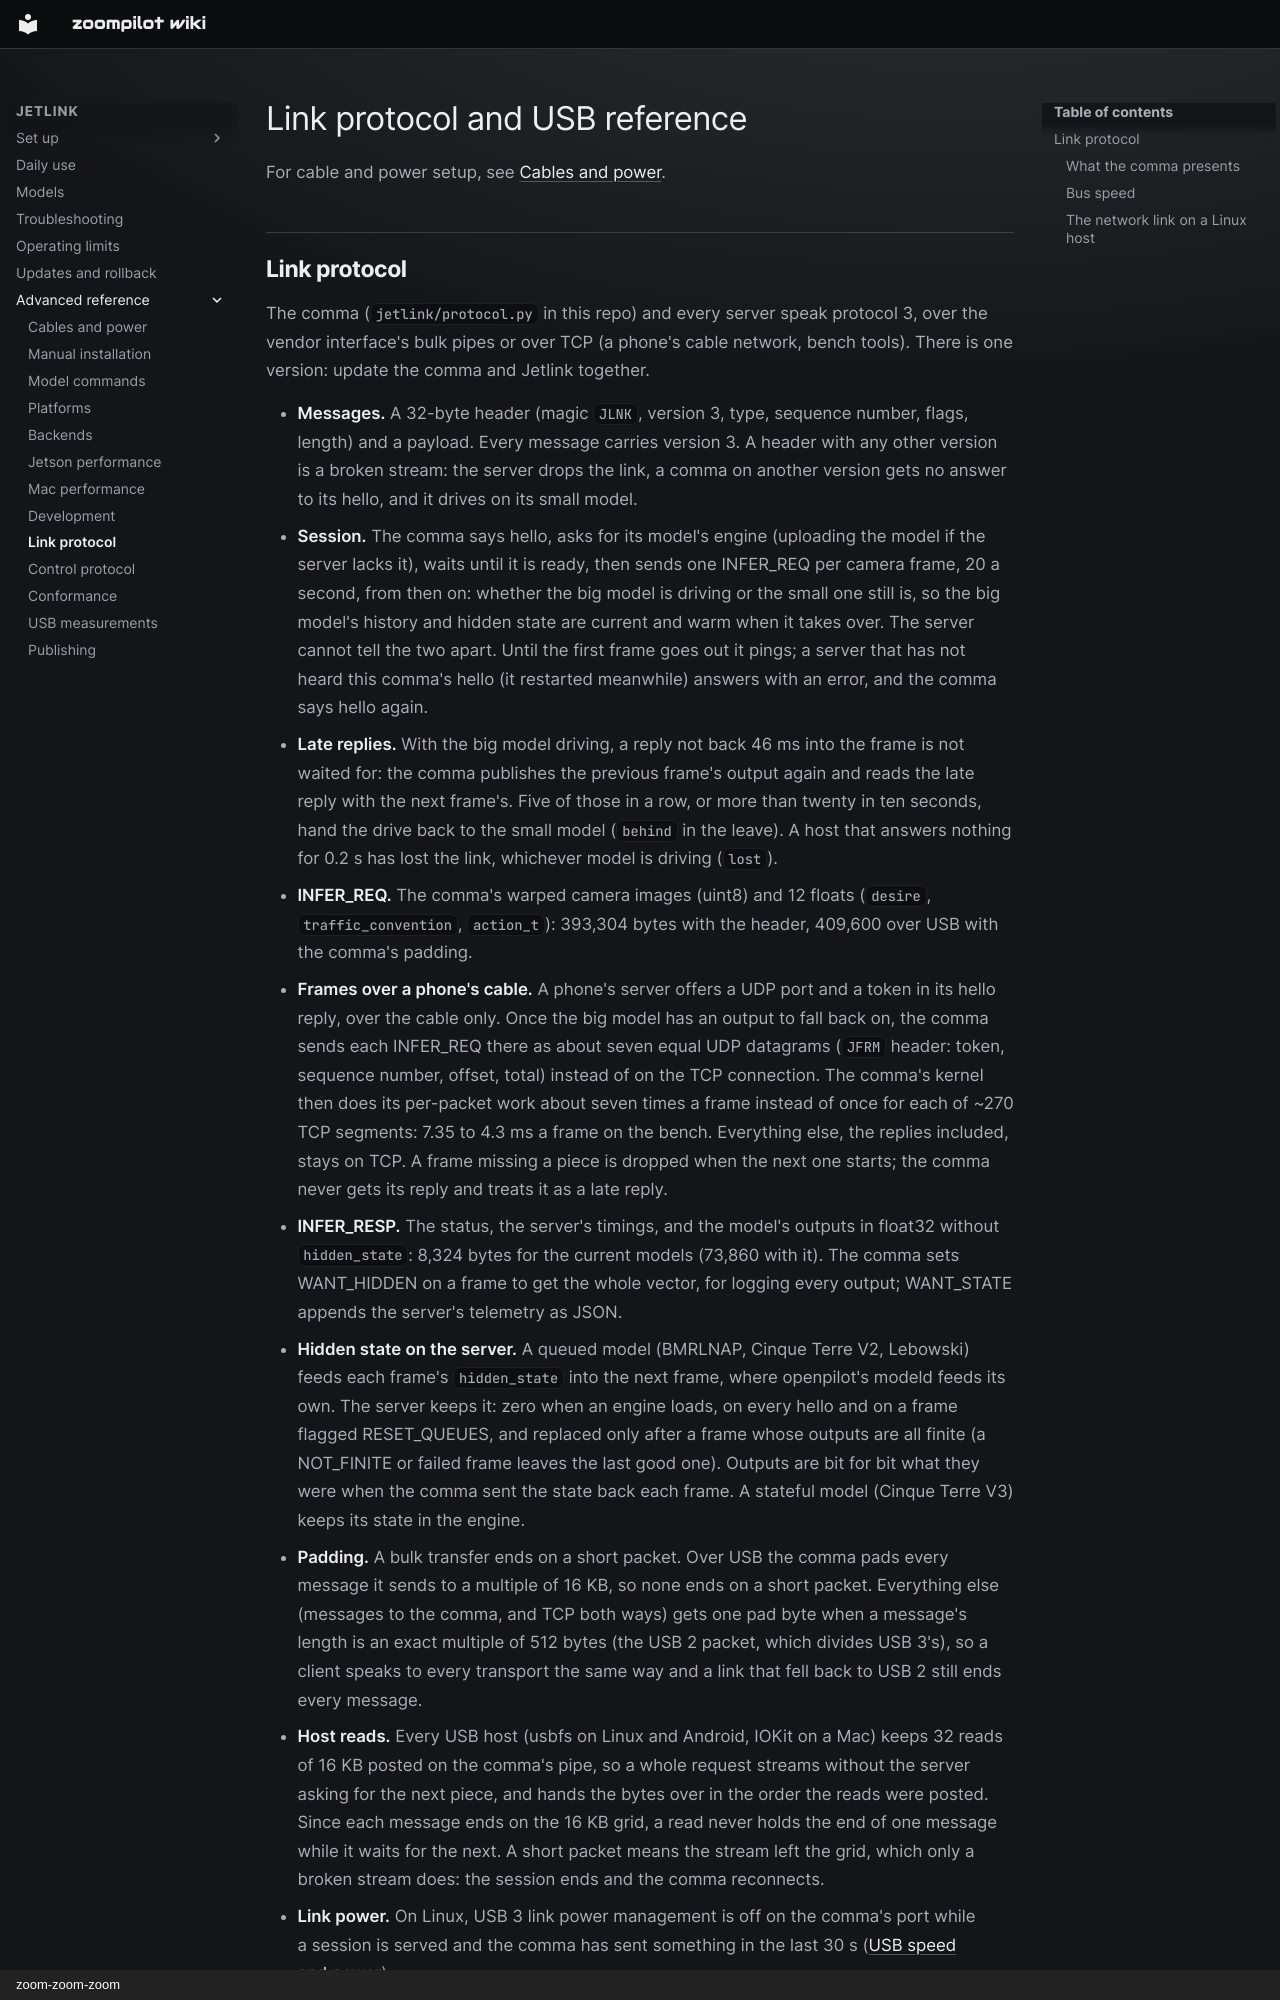

repository: zoompilot/wiki · page: jetlink/link-protocol/index.html · generator: mkdocs · copyright: zoom-zoom-zoom

---
title: "Link protocol and USB reference"
type: reference
---

<!-- Generated by contrib/sync-jetlink.py from 543258d9efd66c86eae506c5552480479eb62da4:docs/link-protocol.md. Do not edit. -->

# Link protocol and USB reference

For cable and power setup, see [Cables and power](transport.md).
